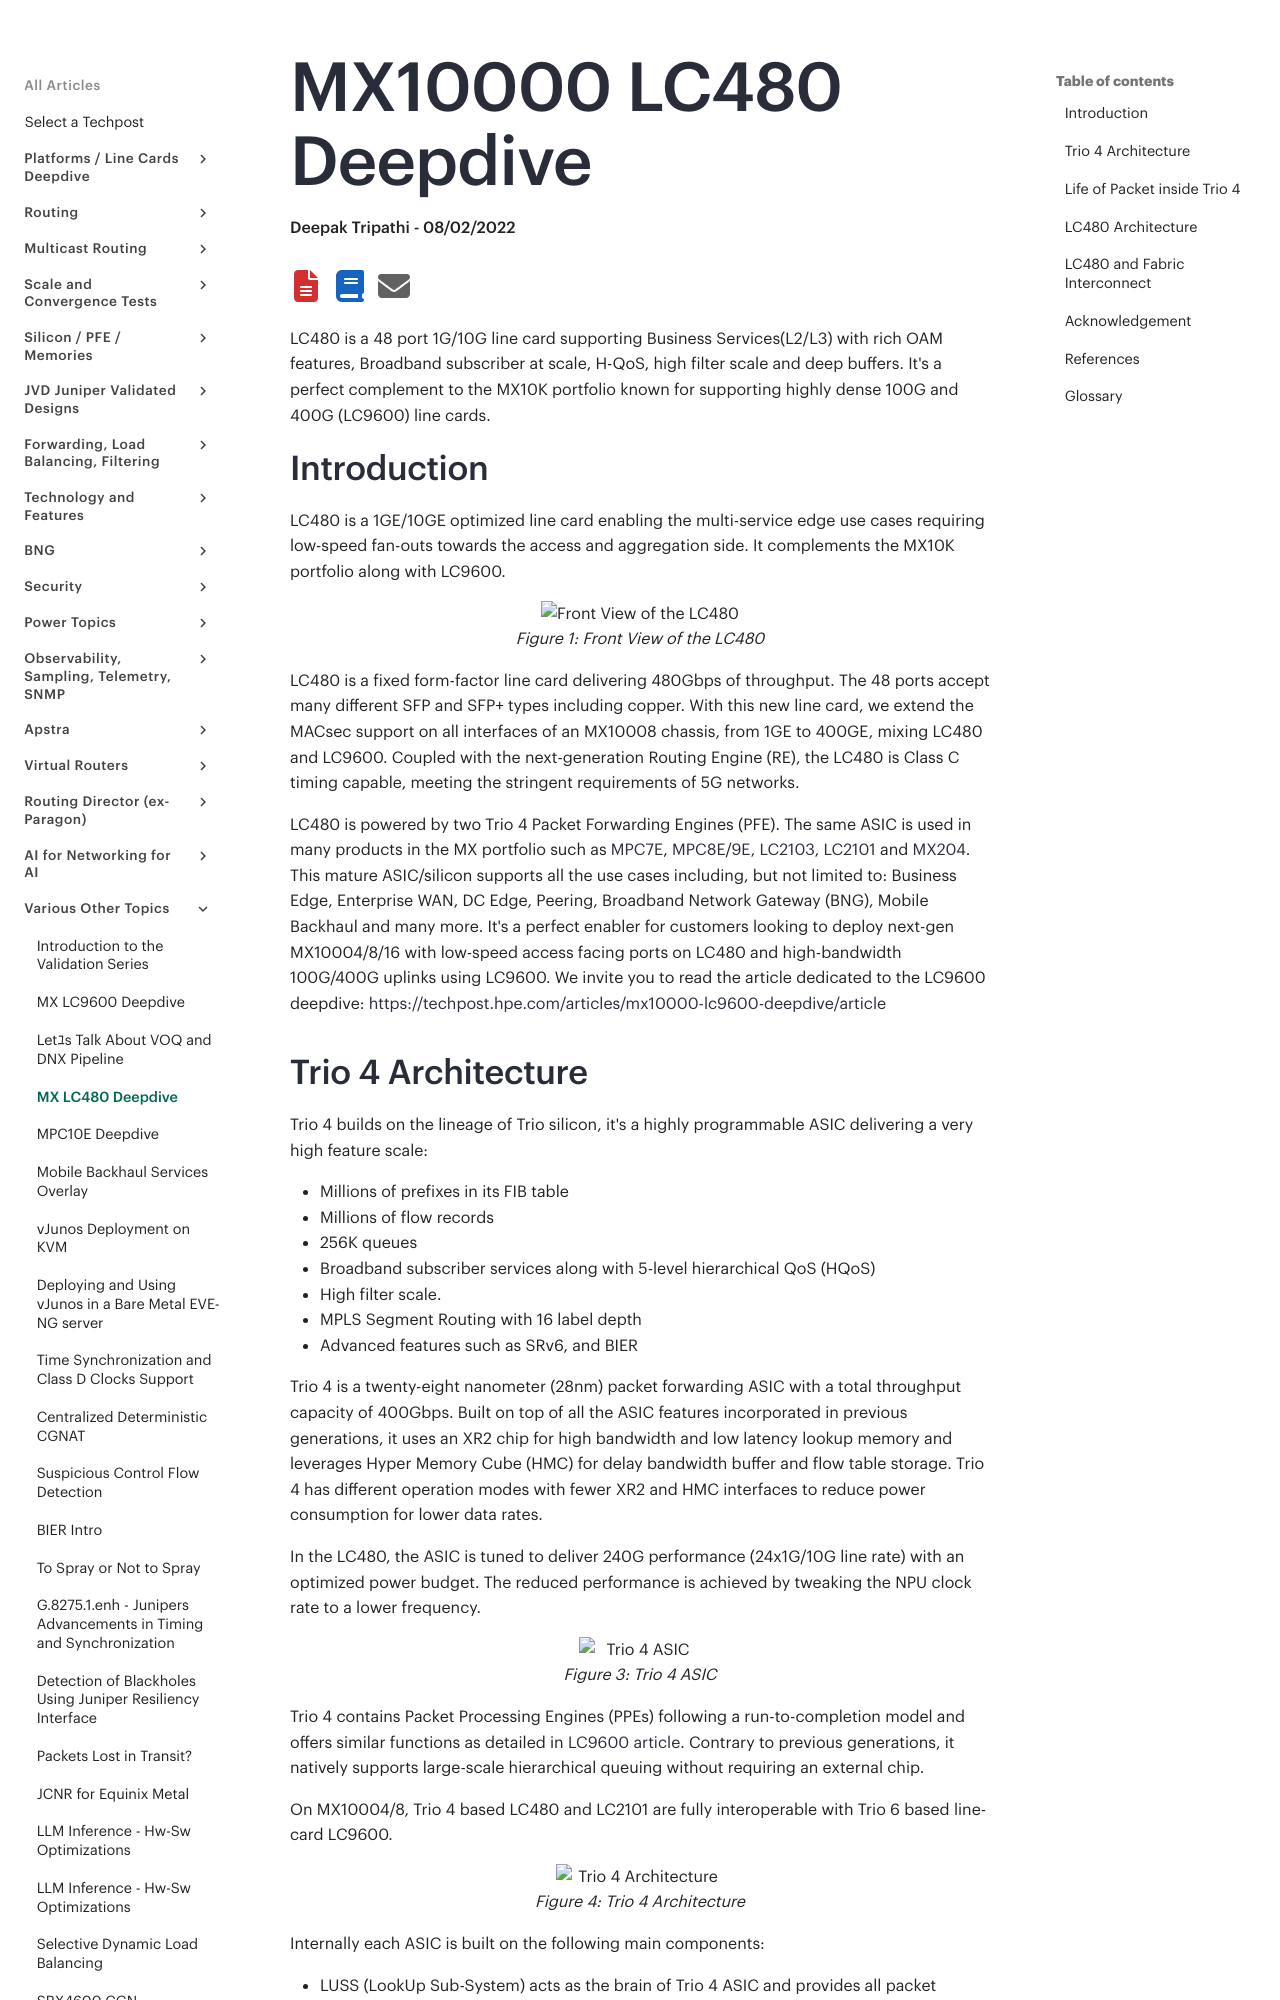

repository: Juniper/techpost · page: articles/mx10000-lc480-deepdive/article/index.html · generator: mkdocs

# MX10000 LC480 Deepdive

**Deepak Tripathi - 08/02/2022**

LC480 is a 48 port 1G/10G line card supporting Business Services(L2/L3) with rich OAM features, Broadband subscriber at scale, H-QoS, high filter scale and deep buffers. It's a perfect complement to the MX10K portfolio known for supporting highly dense 100G and 400G (LC9600) line cards.

## Introduction

LC480 is a 1GE/10GE optimized line card enabling the multi-service edge use cases requiring low-speed fan-outs towards the access and aggregation side. It complements the MX10K portfolio along with LC9600.

![Front View of the LC480](images/picture3.png)

LC480 is a fixed form-factor line card delivering 480Gbps of throughput. The 48 ports accept many different SFP and SFP+ types including copper. With this new line card, we extend the MACsec support on all interfaces of an MX10008 chassis, from 1GE to 400GE, mixing LC480 and LC9600. Coupled with the next-generation Routing Engine (RE), the LC480 is Class C timing capable, meeting the stringent requirements of 5G networks.

LC480 is powered by two Trio 4 Packet Forwarding Engines (PFE). The same ASIC is used in many products in the MX portfolio such as [MPC7E](https://www.juniper.net/documentation/us/en/software/junos/continuity/topics/concept/mpc7e-multi-rate.html), [MPC8E](https://www.juniper.net/documentation/us/en/software/junos/continuity/topics/concept/mpc8e.html)/[9E](https://www.juniper.net/documentation/us/en/software/junos/continuity/topics/concept/mpc9e.html), [LC2103](https://apps.juniper.net/hct/model/?component=MX10003-LC2103), [LC2101](https://apps.juniper.net/hct/model/?component=MX10K-LC2101) and [MX204](https://www.juniper.net/documentation/us/en/hardware/mx204/topics/concept/mx204-description.html). This mature ASIC/silicon supports all the use cases including, but not limited to: Business Edge, Enterprise WAN, DC Edge, Peering, Broadband Network Gateway (BNG), Mobile Backhaul and many more. It's a perfect enabler for customers looking to deploy next-gen MX10004/8/16 with low-speed access facing ports on LC480 and high-bandwidth 100G/400G uplinks using LC9600. We invite you to read the article dedicated to the LC9600 deepdive: [https://techpost.hpe.com/articles/mx10000-lc9600-deepdive/article](https://techpost.hpe.com/articles/mx10000-lc9600-deepdive/article)

![image](images/picture4.png)
